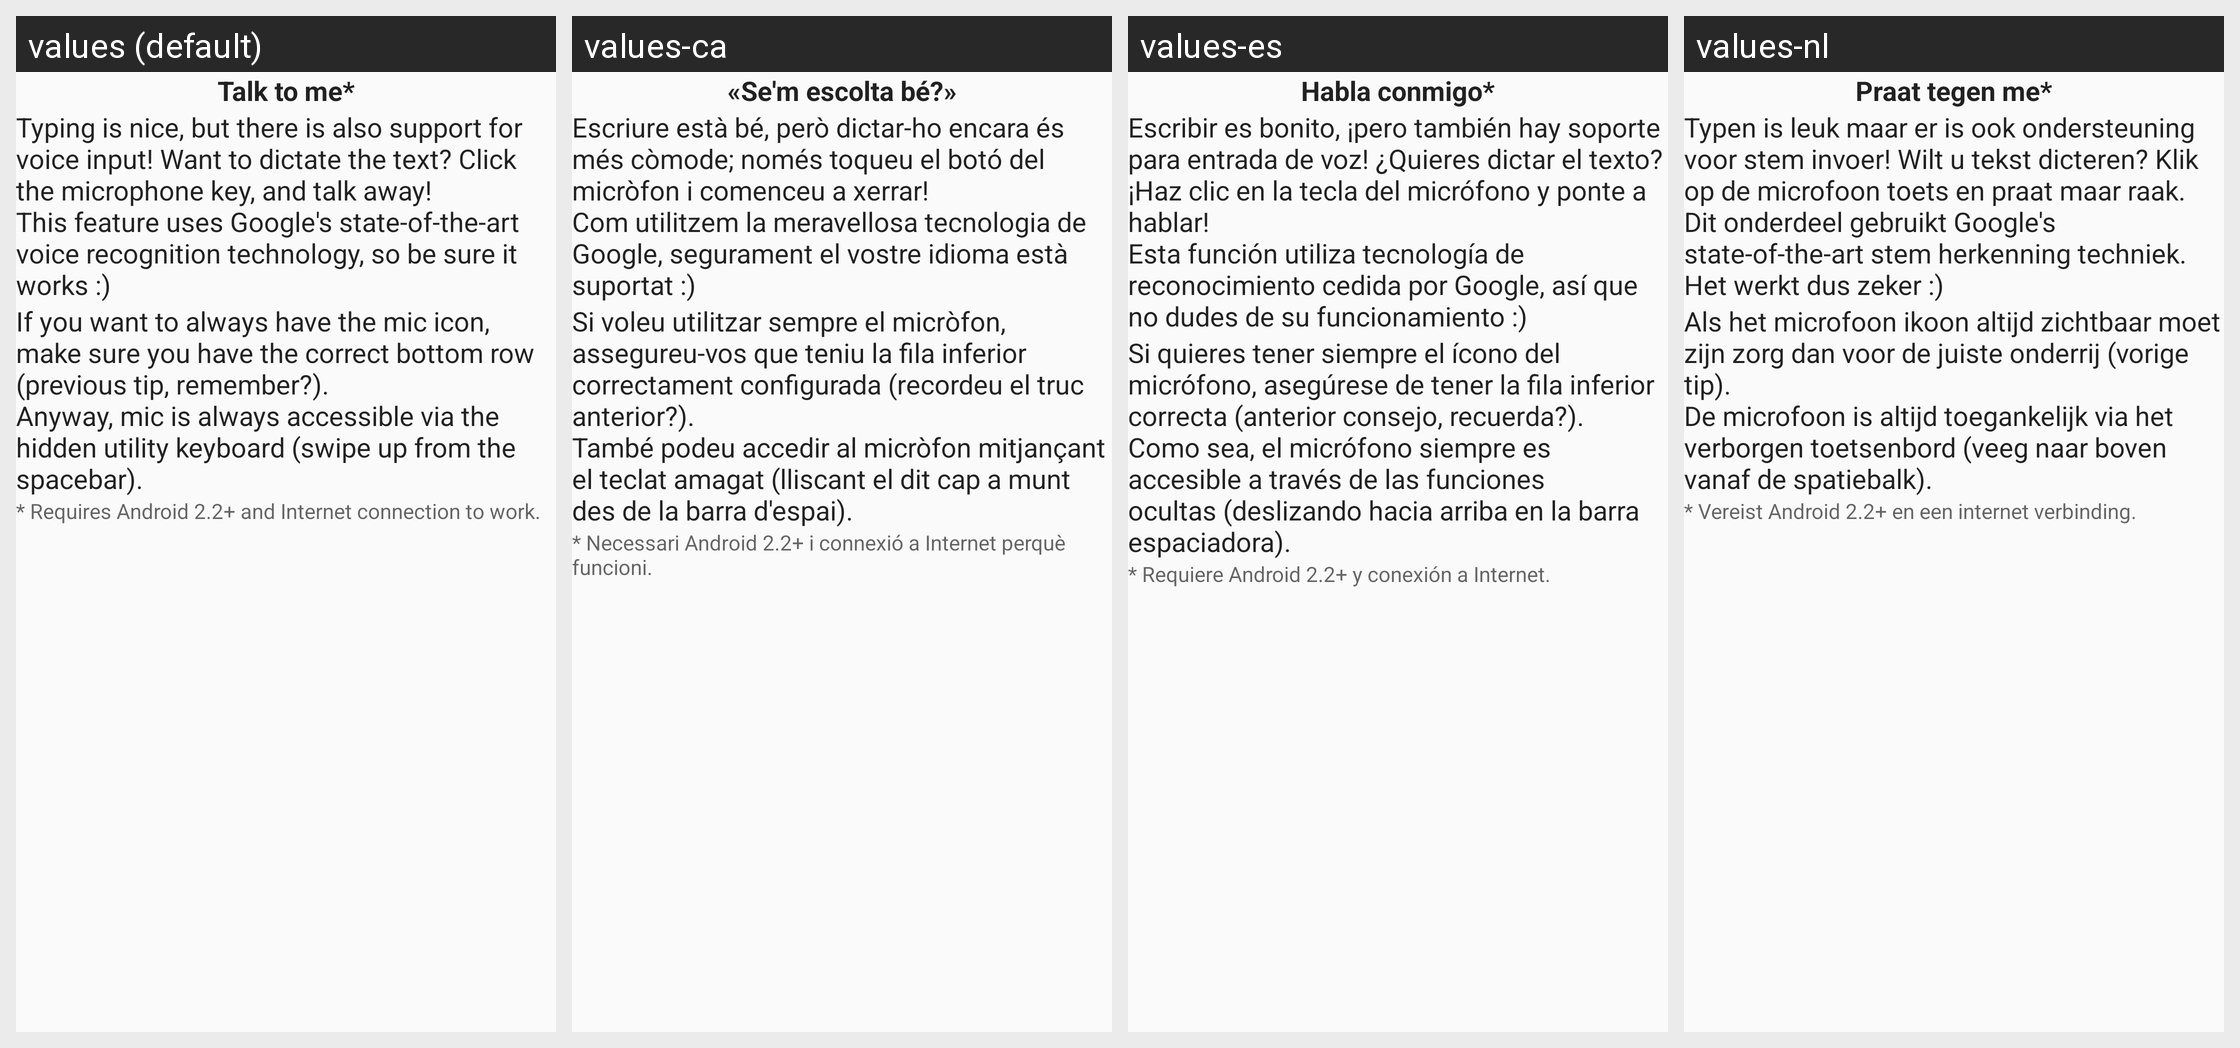

Locale-by-locale string values for the Android screen shown in this grid:
Android screen res/layout/tip_layout_7.xml rendered under 4 locales, left to right: values (default), values-ca, values-es, values-nl. Device: Nexus 5 (rendered at 1080×1920; each locale shown at half size, 540×960, under a caption strip naming it); theme Theme.AskApp.
Other locales in the repository, not shown: values-ar, values-be, values-bg, values-cs, values-da, values-de, values-el, values-eo, values-fi, values-fr, values-he, values-hu, values-hy, values-in, values-it, values-iw, values-ka, values-lt, values-mk, values-my, values-no, values-pl, values-pt, values-pt-rBR, values-ro, values-ru, values-se, values-sk, values-sl, values-ta, values-th, values-tl, values-tr, values-uk, values-vi.
Strings drawn on this screen, with the default value and each locale's value (text and hints the layout hard-codes, and strings that could not be matched under every locale, appear in the picture but are not listed):

tip_7_voice_input
  values: Talk to me*
  values-ca: «Se'm escolta bé?»
  values-es: Habla conmigo*
  values-nl: Praat tegen me*

tip_7_voice_input_tip
  values: Typing is nice, but there is also support for voice input! Want to dictate the text? Click the microphone key, and talk away!
      This feature uses Google's state-of-the-art voice recognition technology, so be sure it works :)
  values-ca: Escriure està bé, però dictar-ho encara és més còmode; només toqueu el botó del micròfon i comenceu a xerrar!
      Com utilitzem la meravellosa tecnologia de Google, segurament el vostre idioma està suportat :)     
  values-es: Escribir es bonito, ¡pero también hay soporte para entrada de voz! ¿Quieres dictar el texto? ¡Haz clic en la tecla del micrófono y ponte a hablar!
      Esta función utiliza tecnología de reconocimiento cedida por Google, así que no dudes de su funcionamiento :)
  values-nl: Typen is leuk maar er is ook ondersteuning voor stem invoer! Wilt u tekst dicteren? Klik op de microfoon toets en praat maar raak.
      Dit onderdeel gebruikt Google's state-of-the-art stem herkenning techniek. Het werkt dus zeker :)

tip_7_voice_input_tip_dont_forget_bottom_row
  values: If you want to always have the mic icon, make sure you have the correct bottom row (previous tip, remember?).
      Anyway, mic is always accessible via the hidden utility keyboard (swipe up from the spacebar).
  values-ca: Si voleu utilitzar sempre el micròfon, assegureu-vos que teniu la fila inferior correctament configurada (recordeu el truc anterior?).
      També podeu accedir al micròfon mitjançant el teclat amagat (lliscant el dit cap a munt des de la barra d'espai).     
  values-es: Si quieres tener siempre el ícono del micrófono, asegúrese de tener la fila inferior correcta (anterior consejo, recuerda?).
      Como sea, el micrófono siempre es accesible a través de las funciones ocultas (deslizando hacia arriba en la barra espaciadora).
  values-nl: Als het microfoon ikoon altijd zichtbaar moet zijn zorg dan voor de juiste onderrij (vorige tip).
      De microfoon is altijd toegankelijk via het verborgen toetsenbord (veeg naar boven vanaf de spatiebalk).

tip_7_voice_input_tip_note
  values: * Requires Android 2.2+ and Internet connection to work.
  values-ca: * Necessari Android 2.2+ i connexió a Internet perquè funcioni.
  values-es: * Requiere Android 2.2+ y conexión a Internet.
  values-nl: * Vereist Android 2.2+ en een internet verbinding.
